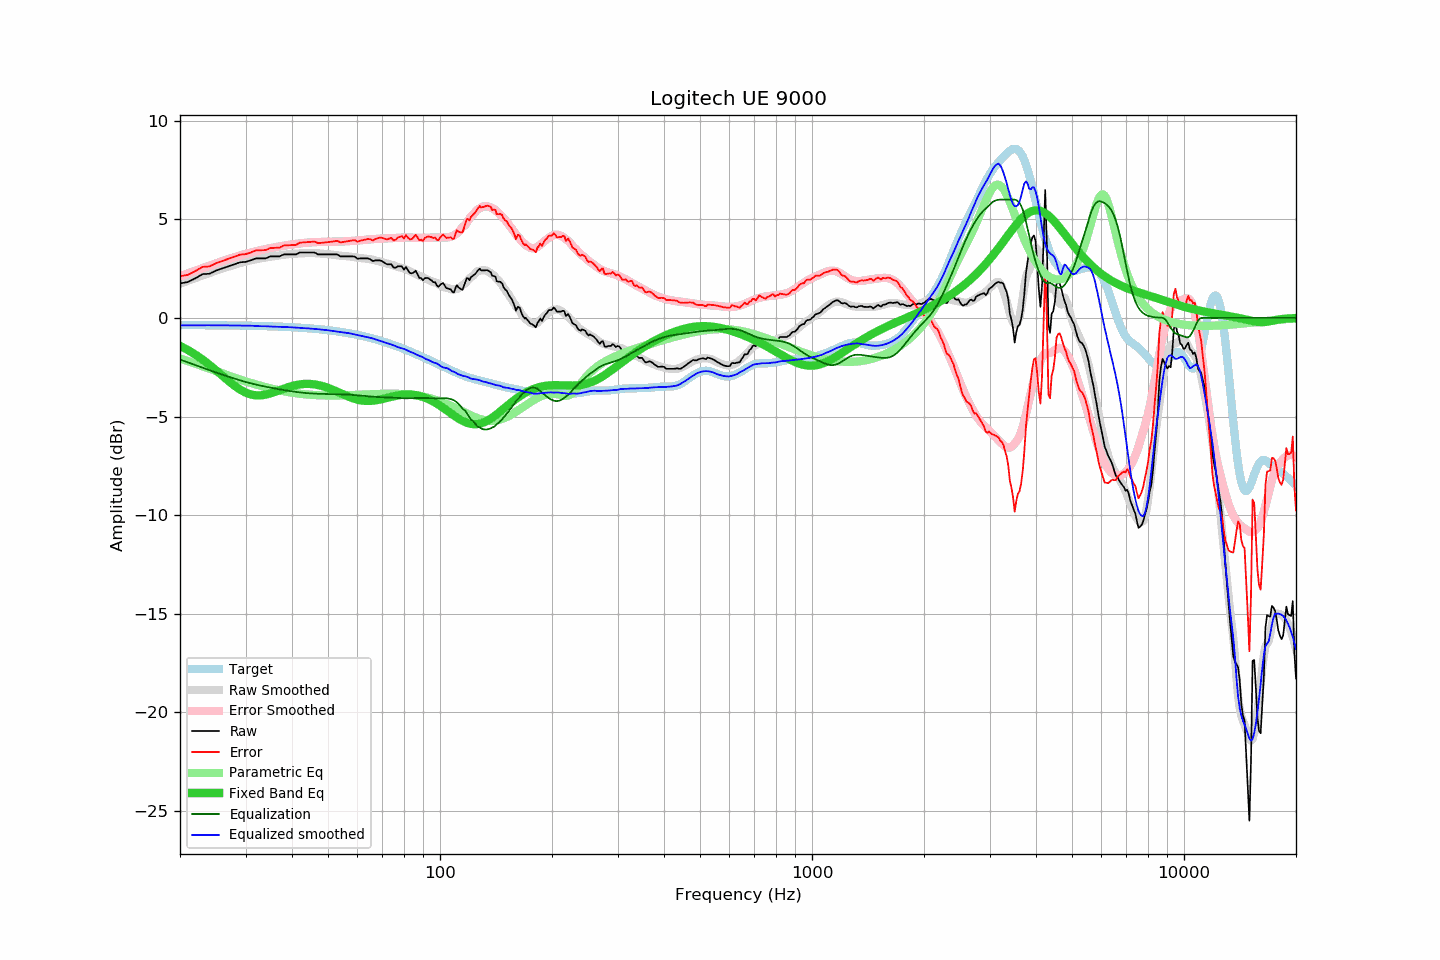

Data behind this chart, as committed beside it:
frequency, raw, error, smoothed, error_smoothed, equalization, parametric_eq, equalized_raw, equalized_smoothed, target
20, 1.75, 2.11, 1.73, 2.11, -2.11, -1.42, -0.36, -0.38, -0.36
21, 1.82, 2.18, 1.88, 2.26, -2.26, -1.63, -0.44, -0.37, -0.36
22, 2.01, 2.37, 2.02, 2.39, -2.39, -1.86, -0.39, -0.37, -0.37
23, 2.22, 2.59, 2.15, 2.53, -2.53, -2.11, -0.31, -0.37, -0.37
24, 2.24, 2.61, 2.28, 2.65, -2.65, -2.38, -0.41, -0.37, -0.37
25, 2.40, 2.77, 2.39, 2.77, -2.77, -2.66, -0.37, -0.38, -0.37
26, 2.51, 2.89, 2.50, 2.88, -2.88, -2.93, -0.37, -0.38, -0.38
27, 2.62, 3.00, 2.60, 2.98, -2.98, -3.20, -0.36, -0.38, -0.38
28, 2.72, 3.10, 2.69, 3.08, -3.08, -3.43, -0.36, -0.38, -0.38
29, 2.82, 3.21, 2.78, 3.17, -3.17, -3.63, -0.35, -0.39, -0.39
30, 2.84, 3.23, 2.85, 3.25, -3.25, -3.78, -0.41, -0.39, -0.39
31, 2.92, 3.32, 2.92, 3.32, -3.32, -3.88, -0.40, -0.40, -0.40
32, 3.02, 3.42, 2.97, 3.38, -3.38, -3.93, -0.36, -0.41, -0.40
33, 3.02, 3.43, 3.02, 3.44, -3.44, -3.93, -0.42, -0.42, -0.41
34, 3.02, 3.44, 3.07, 3.49, -3.49, -3.89, -0.47, -0.42, -0.42
35, 3.12, 3.54, 3.10, 3.54, -3.54, -3.83, -0.42, -0.44, -0.43
36, 3.12, 3.55, 3.14, 3.58, -3.58, -3.75, -0.46, -0.45, -0.43
37, 3.12, 3.56, 3.17, 3.62, -3.62, -3.67, -0.50, -0.45, -0.44
38, 3.22, 3.67, 3.20, 3.66, -3.66, -3.59, -0.44, -0.46, -0.45
39, 3.22, 3.68, 3.23, 3.69, -3.69, -3.52, -0.47, -0.47, -0.46
40, 3.22, 3.69, 3.25, 3.72, -3.72, -3.46, -0.51, -0.48, -0.47
41, 3.22, 3.70, 3.26, 3.75, -3.75, -3.41, -0.53, -0.49, -0.48
42, 3.32, 3.82, 3.27, 3.78, -3.78, -3.37, -0.46, -0.51, -0.50
43, 3.32, 3.83, 3.28, 3.80, -3.80, -3.35, -0.48, -0.52, -0.51
44, 3.32, 3.84, 3.29, 3.82, -3.82, -3.35, -0.50, -0.53, -0.52
45, 3.32, 3.86, 3.29, 3.83, -3.83, -3.35, -0.51, -0.54, -0.54
46, 3.32, 3.87, 3.28, 3.84, -3.84, -3.37, -0.52, -0.56, -0.55
47, 3.22, 3.79, 3.27, 3.85, -3.85, -3.40, -0.63, -0.57, -0.57
48, 3.22, 3.81, 3.26, 3.85, -3.85, -3.44, -0.63, -0.60, -0.59
49, 3.22, 3.82, 3.24, 3.86, -3.86, -3.49, -0.64, -0.61, -0.60
50, 3.22, 3.84, 3.23, 3.86, -3.86, -3.55, -0.64, -0.63, -0.62
51, 3.22, 3.86, 3.22, 3.86, -3.86, -3.61, -0.64, -0.65, -0.64
52, 3.22, 3.88, 3.19, 3.86, -3.86, -3.68, -0.65, -0.67, -0.66
53, 3.22, 3.90, 3.17, 3.87, -3.87, -3.75, -0.65, -0.69, -0.69
54, 3.12, 3.83, 3.15, 3.87, -3.87, -3.82, -0.75, -0.72, -0.71
55, 3.12, 3.85, 3.14, 3.88, -3.88, -3.88, -0.76, -0.74, -0.73
56, 3.12, 3.87, 3.13, 3.89, -3.89, -3.95, -0.77, -0.76, -0.76
57, 3.12, 3.90, 3.12, 3.89, -3.89, -4.01, -0.77, -0.78, -0.78
58, 3.12, 3.93, 3.09, 3.90, -3.90, -4.06, -0.78, -0.81, -0.81
59, 3.11, 3.94, 3.07, 3.91, -3.91, -4.11, -0.80, -0.84, -0.83
60, 3.00, 3.86, 3.05, 3.92, -3.92, -4.14, -0.92, -0.87, -0.86
61, 3.02, 3.91, 3.04, 3.94, -3.94, -4.17, -0.92, -0.90, -0.89
62, 3.02, 3.94, 3.02, 3.95, -3.95, -4.19, -0.93, -0.93, -0.92
63, 3.02, 3.97, 3.01, 3.96, -3.96, -4.21, -0.94, -0.96, -0.95
64, 3.02, 4.00, 2.99, 3.97, -3.97, -4.21, -0.95, -0.98, -0.98
65, 2.97, 3.98, 2.97, 3.98, -3.98, -4.21, -1.02, -1.01, -1.02
66, 2.88, 3.93, 2.95, 4.00, -4.00, -4.20, -1.12, -1.05, -1.05
67, 2.92, 4.00, 2.92, 4.00, -4.00, -4.18, -1.09, -1.09, -1.08
68, 2.92, 4.04, 2.88, 4.01, -4.01, -4.16, -1.09, -1.13, -1.12
69, 2.92, 4.07, 2.85, 4.02, -4.02, -4.14, -1.10, -1.17, -1.15
70, 2.87, 4.06, 2.83, 4.02, -4.02, -4.11, -1.15, -1.20, -1.19
71, 2.79, 4.01, 2.79, 4.03, -4.03, -4.08, -1.24, -1.24, -1.22
72, 2.72, 3.98, 2.76, 4.04, -4.04, -4.06, -1.32, -1.28, -1.26
73, 2.72, 4.02, 2.73, 4.04, -4.04, -4.03, -1.32, -1.31, -1.30
74, 2.72, 4.06, 2.70, 4.05, -4.05, -4.00, -1.33, -1.35, -1.34
75, 2.55, 3.93, 2.67, 4.05, -4.05, -3.98, -1.51, -1.39, -1.38
76, 2.55, 3.97, 2.62, 4.06, -4.06, -3.95, -1.51, -1.44, -1.42
77, 2.62, 4.07, 2.59, 4.07, -4.07, -3.93, -1.45, -1.48, -1.46
78, 2.62, 4.11, 2.56, 4.07, -4.07, -3.92, -1.45, -1.51, -1.50
79, 2.61, 4.15, 2.53, 4.07, -4.07, -3.90, -1.46, -1.54, -1.54
... 553 more rows
